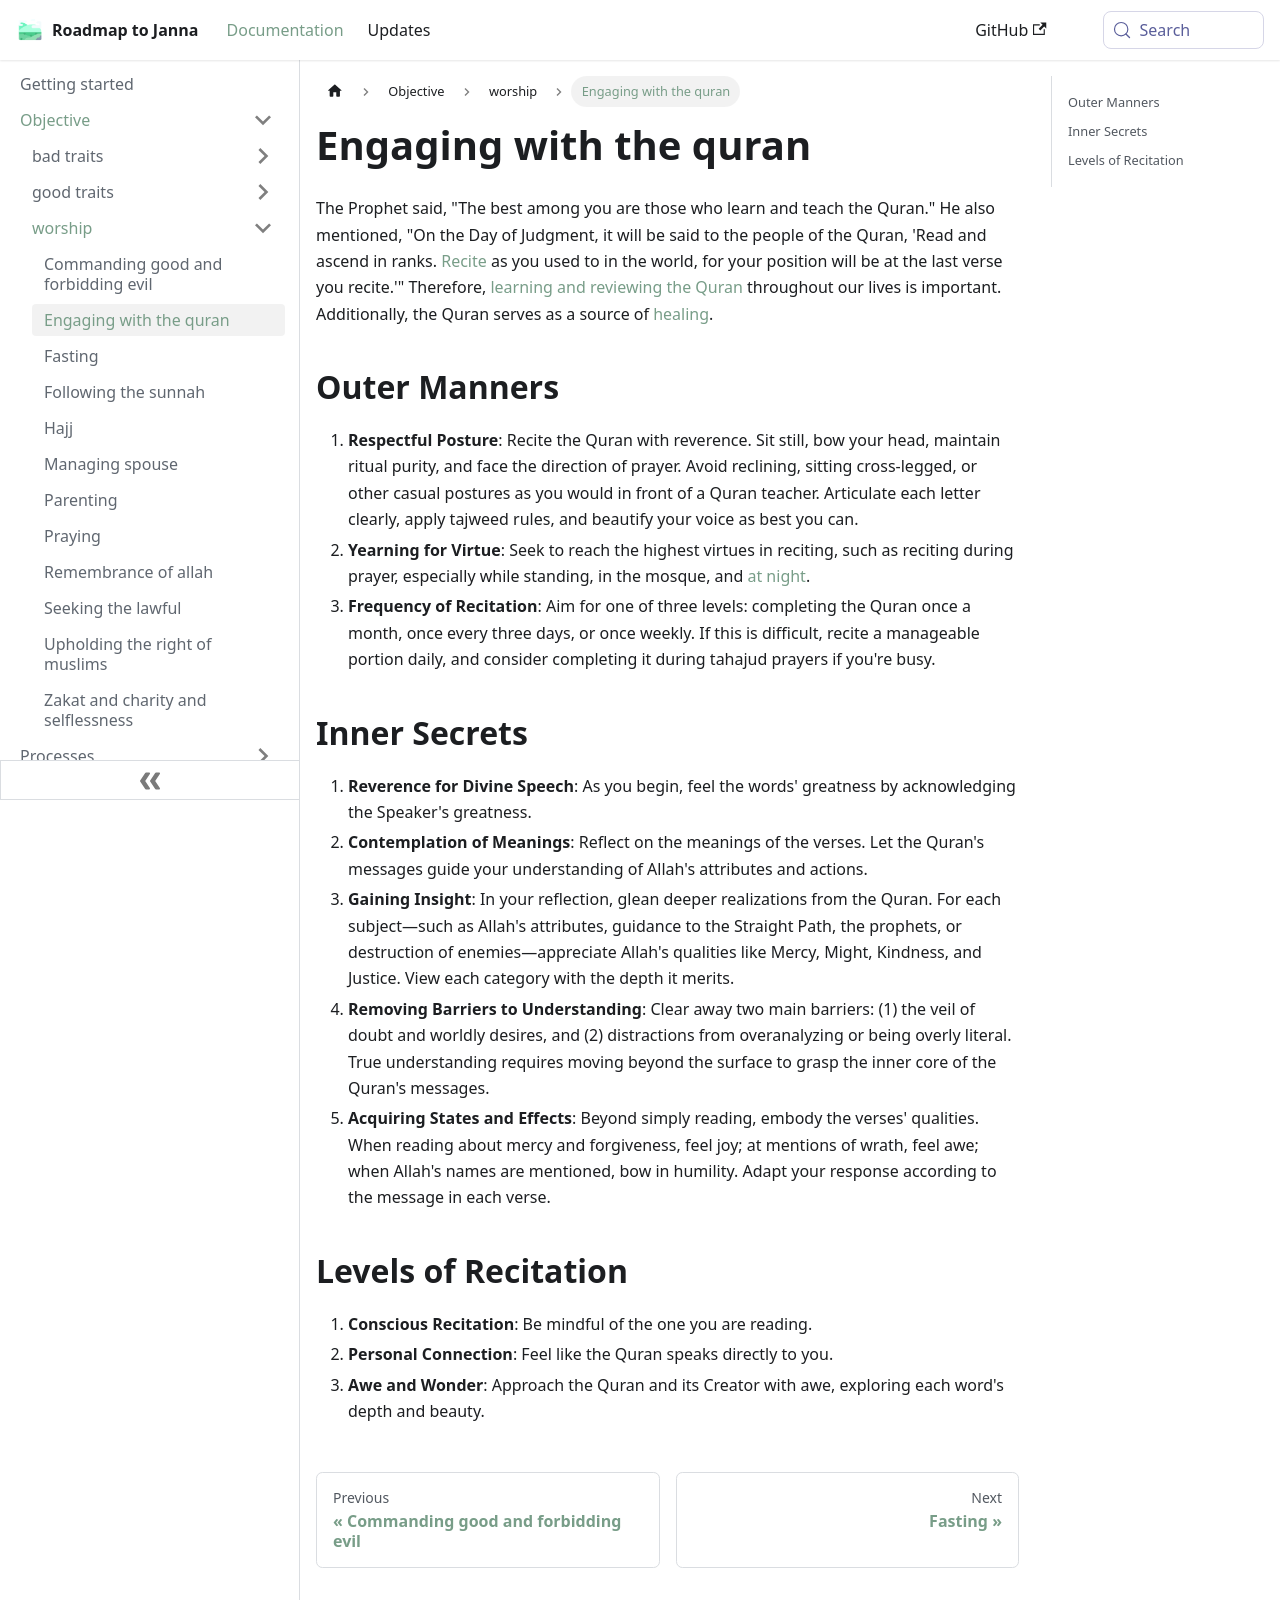

repository: imed-ghomari/roadmap-to-janna · page: docs/sidebar1/Objective/worship/Engaging with the quran/index.html · generator: docusaurus

---
status: designed
start: ''
objective: worship well
dependency: ''
sidebar_label: Engaging with the quran
outcome: ''
type: domain
data: null
---

The Prophet said, "The best among you are those who learn and teach the Quran." He also mentioned, "On the Day of Judgment, it will be said to the people of the Quran, 'Read and ascend in ranks. [Recite](docs/sidebar1/Processes/Recite%20the%20quran.md) as you used to in the world, for your position will be at the last verse you recite.'" Therefore, [learning and reviewing the Quran](docs/sidebar1/Processes/Learn%20and%20review%20the%20quran.md) throughout our lives is important. Additionally, the Quran serves as a source of [healing](docs/sidebar1/Processes/Use%20quran%20for%20healing.md).

## Outer Manners

1. **Respectful Posture**: Recite the Quran with reverence. Sit still, bow your head, maintain ritual purity, and face the direction of prayer. Avoid reclining, sitting cross-legged, or other casual postures as you would in front of a Quran teacher. Articulate each letter clearly, apply tajweed rules, and beautify your voice as best you can.
2. **Yearning for Virtue**: Seek to reach the highest virtues in reciting, such as reciting during prayer, especially while standing, in the mosque, and [at night](docs/sidebar1/Processes/Pray%20tahajud%20prayer.md).
3. **Frequency of Recitation**: Aim for one of three levels: completing the Quran once a month, once every three days, or once weekly. If this is difficult, recite a manageable portion daily, and consider completing it during tahajud prayers if you're busy.

## Inner Secrets

1. **Reverence for Divine Speech**: As you begin, feel the words' greatness by acknowledging the Speaker's greatness.
2. **Contemplation of Meanings**: Reflect on the meanings of the verses. Let the Quran's messages guide your understanding of Allah's attributes and actions.
3. **Gaining Insight**: In your reflection, glean deeper realizations from the Quran. For each subject—such as Allah's attributes, guidance to the Straight Path, the prophets, or destruction of enemies—appreciate Allah's qualities like Mercy, Might, Kindness, and Justice. View each category with the depth it merits.
4. **Removing Barriers to Understanding**: Clear away two main barriers: (1) the veil of doubt and worldly desires, and (2) distractions from overanalyzing or being overly literal. True understanding requires moving beyond the surface to grasp the inner core of the Quran's messages.
5. **Acquiring States and Effects**: Beyond simply reading, embody the verses' qualities. When reading about mercy and forgiveness, feel joy; at mentions of wrath, feel awe; when Allah's names are mentioned, bow in humility. Adapt your response according to the message in each verse.

## Levels of Recitation

1. **Conscious Recitation**: Be mindful of the one you are reading.
2. **Personal Connection**: Feel like the Quran speaks directly to you.
3. **Awe and Wonder**: Approach the Quran and its Creator with awe, exploring each word's depth and beauty.
